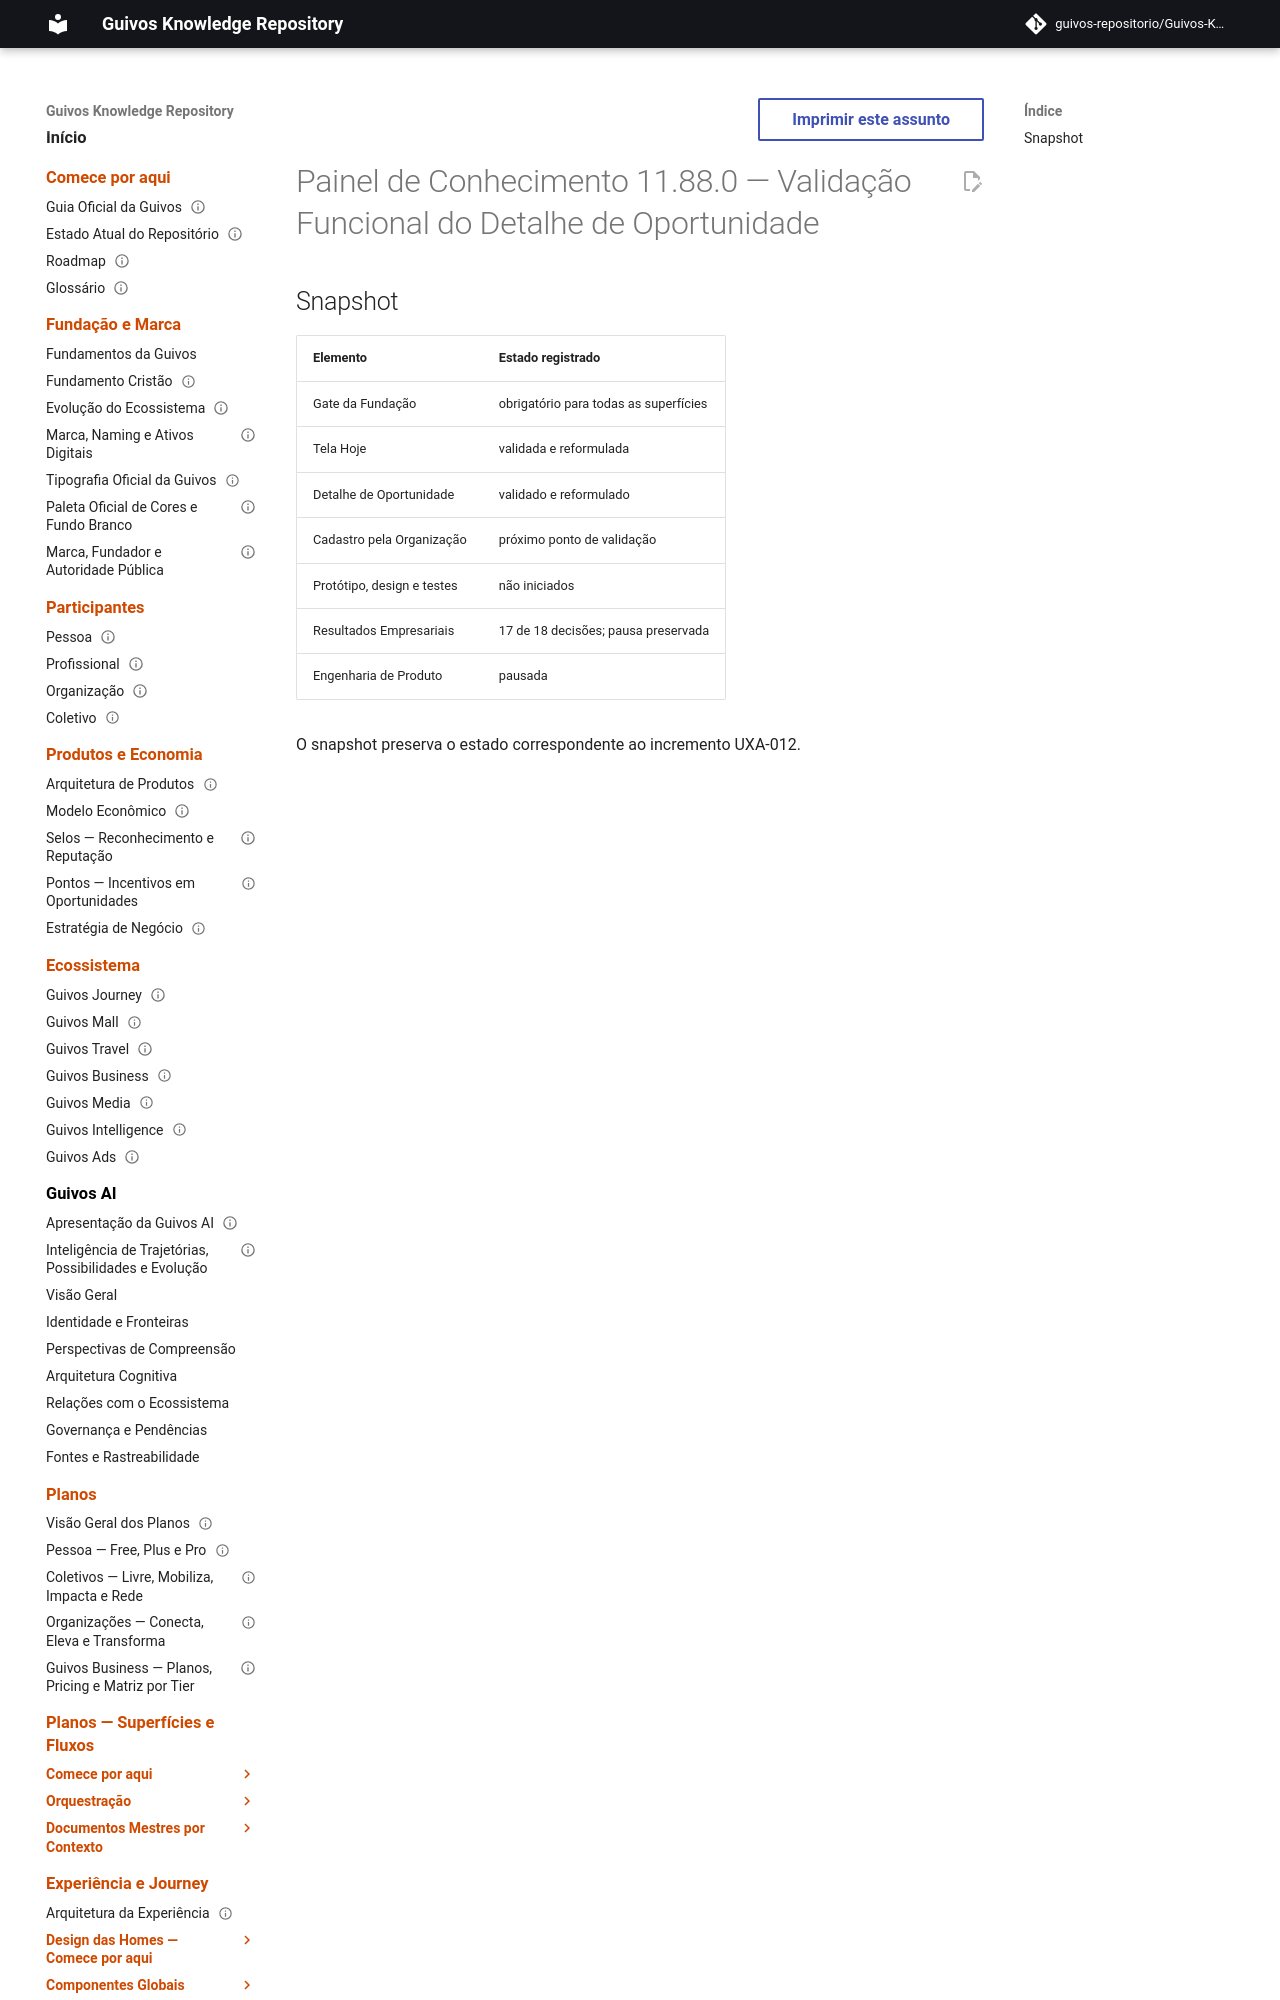

repository: guivos-repositorio/Guivos-Knowledge-Repository · page: project/knowledge-board-11.88.0/index.html · generator: mkdocs

---
id: GKR-KNOWLEDGE-BOARD-11.88.0
title: Painel de Conhecimento 11.88.0 — Validação Funcional do Detalhe de Oportunidade
status: historical
version: 11.88.0
owner: Guivos
last_updated: 2026-07-26
related:
  - GKR-KNOWLEDGE-BOARD-001
  - UXA-012
  - M7.19.6
normative: false
---

# Painel de Conhecimento 11.88.0 — Validação Funcional do Detalhe de Oportunidade
